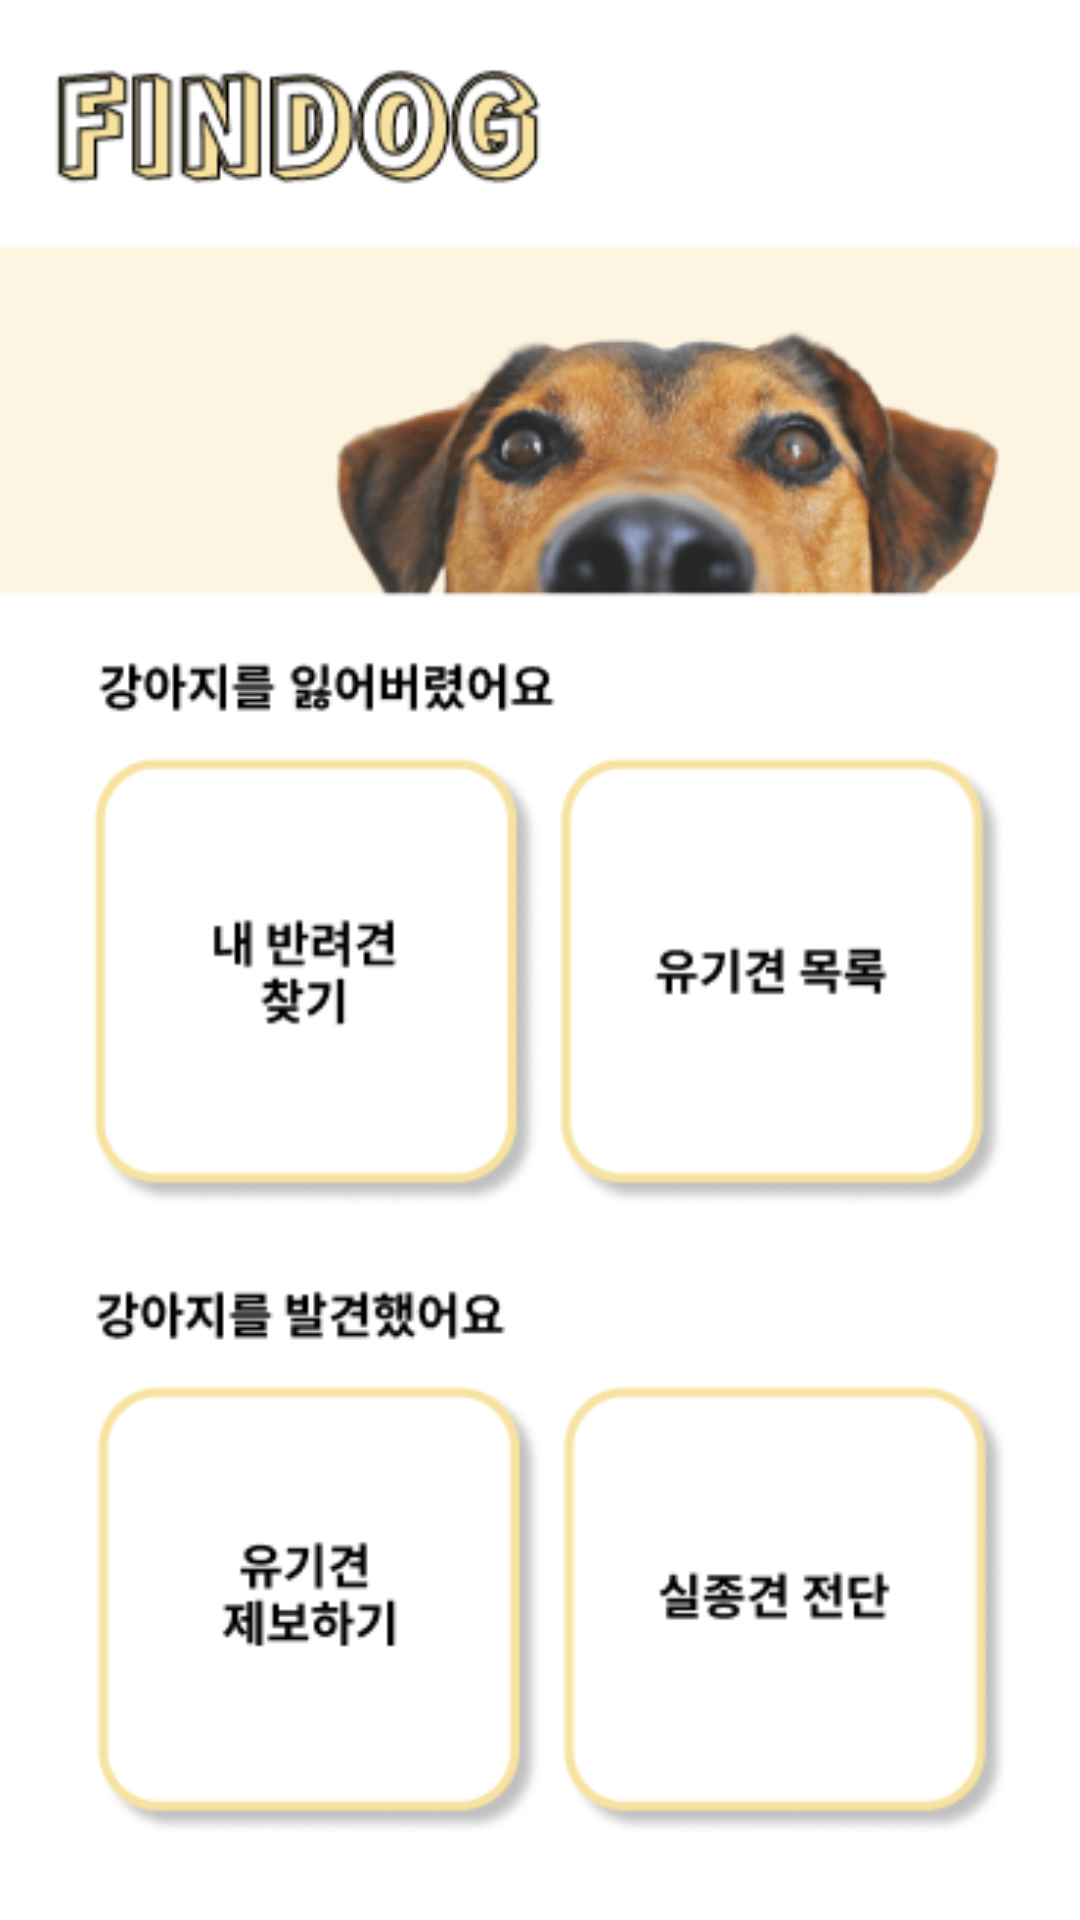

The Android layout XML behind this screen, and the referenced resources:
<!-- AndroidManifest.xml: application theme Theme.Findog -->
<!-- res/layout/activity_main.xml -->
<?xml version="1.0" encoding="utf-8"?>
<androidx.constraintlayout.widget.ConstraintLayout xmlns:android="http://schemas.android.com/apk/res/android"
    xmlns:app="http://schemas.android.com/apk/res-auto"
    xmlns:tools="http://schemas.android.com/tools"
    android:layout_width="match_parent"
    android:layout_height="match_parent"
    android:background="@drawable/img"

    tools:context=".MainActivity">

    <Button
        android:id="@+id/btn4"
        android:layout_width="165dp"
        android:layout_height="165dp"
        android:layout_weight="1"
        android:textSize="16sp"
        android:backgroundTint="#00F3D381"
        app:layout_constraintEnd_toEndOf="parent"
        app:layout_constraintStart_toEndOf="@+id/btn3"
        app:layout_constraintTop_toTopOf="@+id/btn3"
        android:outlineAmbientShadowColor="@android:color/transparent"
        android:outlineProvider="none"
        android:outlineSpotShadowColor="@android:color/transparent" />

    <Button
        android:id="@+id/btn2"
        android:layout_width="165dp"
        android:layout_height="165dp"
        android:layout_weight="1"
        android:backgroundTint="#00F3D381"
        android:textSize="16sp"
        app:layout_constraintEnd_toEndOf="parent"
        app:layout_constraintStart_toEndOf="@+id/btn1"
        app:layout_constraintTop_toTopOf="@+id/btn1"
        android:outlineAmbientShadowColor="@android:color/transparent"
        android:outlineProvider="none"
        android:outlineSpotShadowColor="@android:color/transparent"/>

    <Button
        android:id="@+id/btn1"
        android:layout_width="165dp"
        android:layout_height="165dp"
        android:layout_marginBottom="72dp"
        android:layout_weight="1"
        android:backgroundTint="#00F3D381"
        android:outlineAmbientShadowColor="@android:color/transparent"
        android:outlineProvider="none"
        android:outlineSpotShadowColor="@android:color/transparent"
        android:textSize="16sp"
        app:layout_constraintBottom_toTopOf="@+id/btn3"
        app:layout_constraintEnd_toStartOf="@+id/btn2"
        app:layout_constraintStart_toStartOf="parent" />

    <Button
        android:id="@+id/btn3"
        android:layout_width="165dp"
        android:layout_height="165dp"
        android:layout_marginBottom="44dp"
        android:layout_weight="1"
        android:backgroundTint="#00F3D381"
        android:textSize="16sp"
        app:layout_constraintBottom_toBottomOf="parent"
        app:layout_constraintEnd_toStartOf="@+id/btn4"
        app:layout_constraintStart_toStartOf="parent"
        android:outlineAmbientShadowColor="@android:color/transparent"
        android:outlineProvider="none"
        android:outlineSpotShadowColor="@android:color/transparent"/>

</androidx.constraintlayout.widget.ConstraintLayout>
<!-- resources referenced by this layout -->
<resources>
  <!-- drawable img: png bitmap (drawable, 75764 bytes) -->
  <style name="Theme.Findog" parent="Theme.MaterialComponents.DayNight.DarkActionBar">
          
          <item name="colorPrimary">#F3D381</item>
          <item name="colorPrimaryVariant">@color/purple_700</item>
          <item name="colorOnPrimary">@color/white</item>
          
          <item name="colorSecondary">@color/teal_200</item>
          <item name="colorSecondaryVariant">@color/teal_700</item>
          <item name="colorOnSecondary">@color/black</item>
          
          <item name="android:statusBarColor">?attr/colorPrimaryVariant</item>
          
          <item name="android:windowFullscreen">true</item>
          <item name="colorAccent">#F3D381</item>
  
      </style>
  <!-- not gathered from this repository: default colours our renderer supplied (Android Studio template values) -->
  <color name="purple_700">#FF3700B3</color>
  <color name="teal_200">#FF03DAC5</color>
  <color name="teal_700">#FF018786</color>
  <color name="black">#FF000000</color>
  <color name="white">#FFFFFFFF</color>
</resources>
